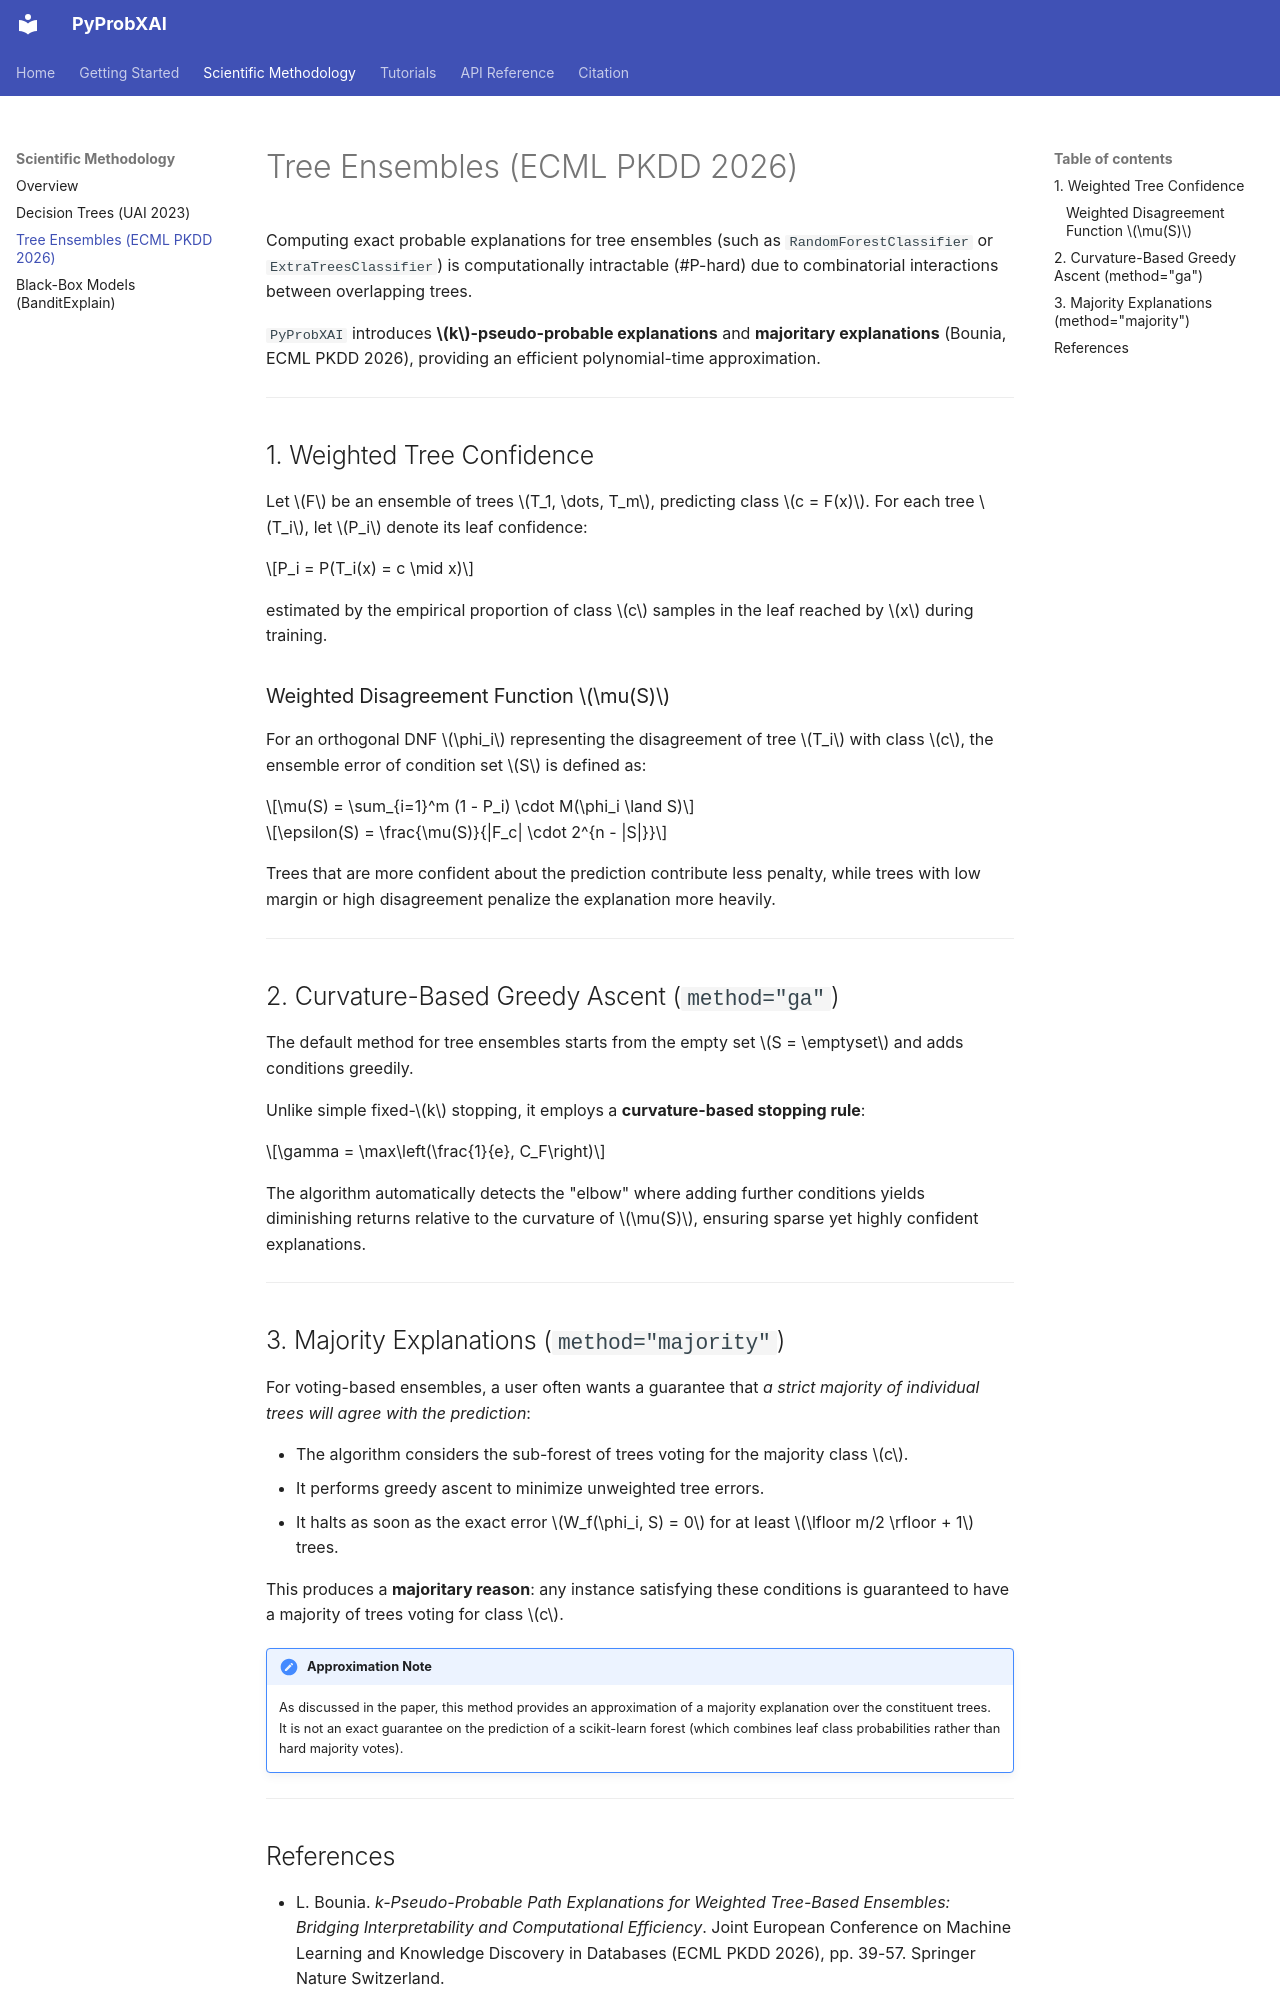

repository: SifEddine05/PyProbXAI · page: methodology/tree-ensembles/index.html · generator: mkdocs

# Tree Ensembles (ECML PKDD 2026)

Computing exact probable explanations for tree ensembles (such as `RandomForestClassifier` or `ExtraTreesClassifier`) is computationally intractable (#P-hard) due to combinatorial interactions between overlapping trees.

`PyProbXAI` introduces **$k$-pseudo-probable explanations** and **majoritary explanations** (Bounia, ECML PKDD 2026), providing an efficient polynomial-time approximation.

---

## 1. Weighted Tree Confidence

Let $F$ be an ensemble of trees $T_1, \dots, T_m$, predicting class $c = F(x)$. For each tree $T_i$, let $P_i$ denote its leaf confidence:

$$P_i = P(T_i(x) = c \mid x)$$

estimated by the empirical proportion of class $c$ samples in the leaf reached by $x$ during training.

### Weighted Disagreement Function $\mu(S)$

For an orthogonal DNF $\phi_i$ representing the disagreement of tree $T_i$ with class $c$, the ensemble error of condition set $S$ is defined as:

$$\mu(S) = \sum_{i=1}^m (1 - P_i) \cdot M(\phi_i \land S)$$

$$\epsilon(S) = \frac{\mu(S)}{|F_c| \cdot 2^{n - |S|}}$$

Trees that are more confident about the prediction contribute less penalty, while trees with low margin or high disagreement penalize the explanation more heavily.

---

## 2. Curvature-Based Greedy Ascent (`method="ga"`)

The default method for tree ensembles starts from the empty set $S = \emptyset$ and adds conditions greedily.

Unlike simple fixed-$k$ stopping, it employs a **curvature-based stopping rule**:

$$\gamma = \max\left(\frac{1}{e}, C_F\right)$$

The algorithm automatically detects the "elbow" where adding further conditions yields diminishing returns relative to the curvature of $\mu(S)$, ensuring sparse yet highly confident explanations.

---

## 3. Majority Explanations (`method="majority"`)

For voting-based ensembles, a user often wants a guarantee that *a strict majority of individual trees will agree with the prediction*:

- The algorithm considers the sub-forest of trees voting for the majority class $c$.
- It performs greedy ascent to minimize unweighted tree errors.
- It halts as soon as the exact error $W_f(\phi_i, S) = 0$ for at least $\lfloor m/2 \rfloor + 1$ trees.

This produces a **majoritary reason**: any instance satisfying these conditions is guaranteed to have a majority of trees voting for class $c$.

!!! note "Approximation Note"
    As discussed in the paper, this method provides an approximation of a majority explanation over the constituent trees. It is not an exact guarantee on the prediction of a scikit-learn forest (which combines leaf class probabilities rather than hard majority votes).

---
